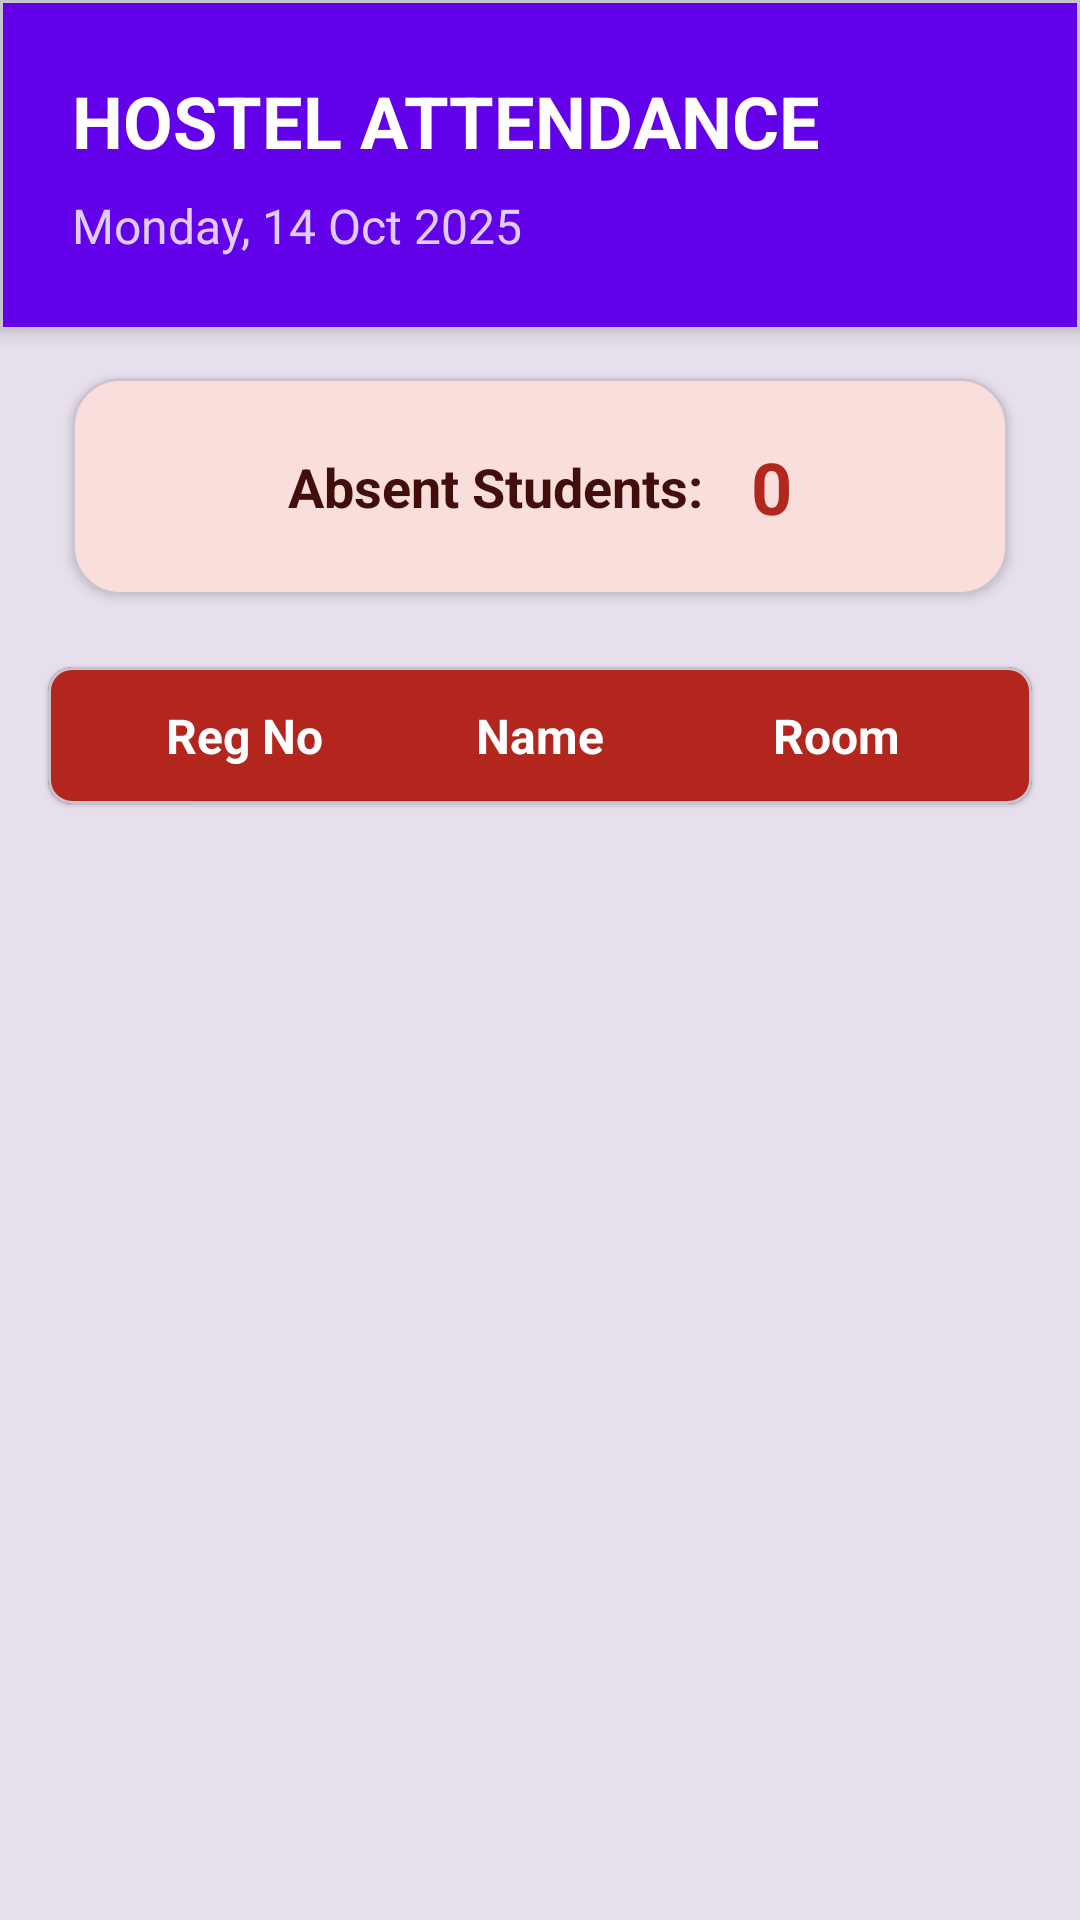

Here is an Android app screen rendered from its layout file. Give the layout XML and the strings, colors and styles it references.
<!-- AndroidManifest.xml: application theme Theme.Hostel -->
<!-- res/layout/activity_absent.xml -->
<?xml version="1.0" encoding="utf-8"?>
<androidx.constraintlayout.widget.ConstraintLayout
    xmlns:android="http://schemas.android.com/apk/res/android"
    xmlns:app="http://schemas.android.com/apk/res-auto"
    xmlns:tools="http://schemas.android.com/tools"
    android:layout_width="match_parent"
    android:layout_height="match_parent"
    android:background="?attr/colorSurfaceVariant"
    tools:context=".Absent">

    
    <com.google.android.material.card.MaterialCardView
        android:id="@+id/headerLayout"
        android:layout_width="match_parent"
        android:layout_height="wrap_content"
        app:cardCornerRadius="0dp"
        app:cardElevation="4dp"
        app:cardBackgroundColor="?attr/colorPrimary"
        app:layout_constraintTop_toTopOf="parent"
        app:layout_constraintStart_toStartOf="parent"
        app:layout_constraintEnd_toEndOf="parent">
        
        <LinearLayout
            android:layout_width="match_parent"
            android:layout_height="wrap_content"
            android:orientation="vertical"
            android:padding="24dp">
            
            <TextView
                android:layout_width="wrap_content"
                android:layout_height="wrap_content"
                android:text="HOSTEL ATTENDANCE"
                android:textColor="?attr/colorOnPrimary"
                android:textStyle="bold"
                android:textSize="24sp" />

            <TextView
                android:id="@+id/tvDayDate"
                android:layout_width="wrap_content"
                android:layout_height="wrap_content"
                android:text="Monday, 14 Oct 2025"
                android:textColor="?attr/colorOnPrimary"
                android:alpha="0.8"
                android:textSize="16sp"
                android:layout_marginTop="8dp"/>
        </LinearLayout>
    </com.google.android.material.card.MaterialCardView>

    
    <com.google.android.material.card.MaterialCardView
        android:id="@+id/cardAbsentCount"
        android:layout_width="0dp"
        android:layout_height="wrap_content"
        android:layout_marginHorizontal="24dp"
        android:layout_marginTop="16dp"
        app:cardCornerRadius="16dp"
        app:cardElevation="2dp"
        app:cardBackgroundColor="?attr/colorErrorContainer"
        app:layout_constraintTop_toBottomOf="@id/headerLayout"
        app:layout_constraintStart_toStartOf="parent"
        app:layout_constraintEnd_toEndOf="parent">

        <LinearLayout
            android:layout_width="match_parent"
            android:layout_height="wrap_content"
            android:orientation="horizontal"
            android:padding="20dp"
            android:gravity="center">

            <TextView
                android:id="@+id/tvAbsentLabel"
                android:layout_width="wrap_content"
                android:layout_height="wrap_content"
                android:text="Absent Students:"
                android:textColor="?attr/colorOnErrorContainer"
                android:textStyle="bold"
                android:textSize="18sp" />

            <TextView
                android:id="@+id/tvAbsentCount"
                android:layout_width="wrap_content"
                android:layout_height="wrap_content"
                android:text="0"
                android:textColor="?attr/colorError"
                android:textStyle="bold"
                android:textSize="24sp"
                android:layout_marginStart="16dp" />
        </LinearLayout>
    </com.google.android.material.card.MaterialCardView>

    
    <com.google.android.material.card.MaterialCardView
        android:id="@+id/tableHeader"
        android:layout_width="match_parent"
        android:layout_height="wrap_content"
        android:layout_marginHorizontal="16dp"
        android:layout_marginTop="24dp"
        app:cardCornerRadius="8dp"
        app:cardElevation="1dp"
        app:cardBackgroundColor="?attr/colorError"
        app:layout_constraintTop_toBottomOf="@id/cardAbsentCount"
        app:layout_constraintStart_toStartOf="parent"
        app:layout_constraintEnd_toEndOf="parent">
        
        <LinearLayout
            android:layout_width="match_parent"
            android:layout_height="wrap_content"
            android:orientation="horizontal"
            android:paddingVertical="12dp"
            android:paddingHorizontal="16dp">

            <TextView
                android:layout_width="0dp"
                android:layout_height="wrap_content"
                android:layout_weight="1"
                android:text="Reg No"
                android:gravity="center"
                android:textColor="?attr/colorOnError"
                android:textStyle="bold"
                android:textSize="16sp" />

            <TextView
                android:layout_width="0dp"
                android:layout_height="wrap_content"
                android:layout_weight="1"
                android:text="Name"
                android:gravity="center"
                android:textColor="?attr/colorOnError"
                android:textStyle="bold"
                android:textSize="16sp" />

            <TextView
                android:layout_width="0dp"
                android:layout_height="wrap_content"
                android:layout_weight="1"
                android:text="Room"
                android:gravity="center"
                android:textColor="?attr/colorOnError"
                android:textStyle="bold"
                android:textSize="16sp" />
        </LinearLayout>
    </com.google.android.material.card.MaterialCardView>

    
    <androidx.recyclerview.widget.RecyclerView
        android:id="@+id/recyclerViewAbsent"
        android:layout_width="0dp"
        android:layout_height="0dp"
        android:layout_marginHorizontal="16dp"
        android:layout_marginTop="8dp"
        android:clipToPadding="false"
        android:paddingBottom="24dp"
        app:layout_constraintTop_toBottomOf="@id/tableHeader"
        app:layout_constraintBottom_toBottomOf="parent"
        app:layout_constraintStart_toStartOf="parent"
        app:layout_constraintEnd_toEndOf="parent"/>

</androidx.constraintlayout.widget.ConstraintLayout>
<!-- resources referenced by this layout -->
<resources>
  <style name="Theme.Hostel" parent="Base.Theme.Hostel" />
  <style name="Base.Theme.Hostel" parent="Theme.Material3.DayNight.NoActionBar">
          
          <item name="colorPrimary">@color/md_theme_light_primary</item>
          <item name="colorOnPrimary">@color/md_theme_light_onPrimary</item>
          <item name="colorPrimaryContainer">@color/md_theme_light_primaryContainer</item>
          <item name="colorOnPrimaryContainer">@color/md_theme_light_onPrimaryContainer</item>
  
          
          <item name="colorSecondary">@color/md_theme_light_secondary</item>
          <item name="colorOnSecondary">@color/md_theme_light_onSecondary</item>
          <item name="colorSecondaryContainer">@color/md_theme_light_secondaryContainer</item>
          <item name="colorOnSecondaryContainer">@color/md_theme_light_onSecondaryContainer</item>
  
          
          <item name="android:colorBackground">@color/md_theme_light_background</item>
          <item name="colorOnBackground">@color/md_theme_light_onBackground</item>
          <item name="colorSurface">@color/md_theme_light_surface</item>
          <item name="colorOnSurface">@color/md_theme_light_onSurface</item>
          
          
          <item name="android:statusBarColor">@color/md_theme_light_primary</item>
      </style>
  <color name="md_theme_light_primary">#6200EA</color>
  <color name="md_theme_light_onPrimary">#FFFFFF</color>
  <color name="md_theme_light_primaryContainer">#EDE7F6</color>
  <color name="md_theme_light_onPrimaryContainer">#311B92</color>
  <color name="md_theme_light_secondary">#03DAC5</color>
  <color name="md_theme_light_onSecondary">#000000</color>
  <color name="md_theme_light_secondaryContainer">#B2DFDB</color>
  <color name="md_theme_light_onSecondaryContainer">#004D40</color>
  <color name="md_theme_light_background">#F4F5F9</color>
  <color name="md_theme_light_onBackground">#1A1C1E</color>
  <color name="md_theme_light_surface">#FFFFFF</color>
  <color name="md_theme_light_onSurface">#1A1C1E</color>
</resources>
